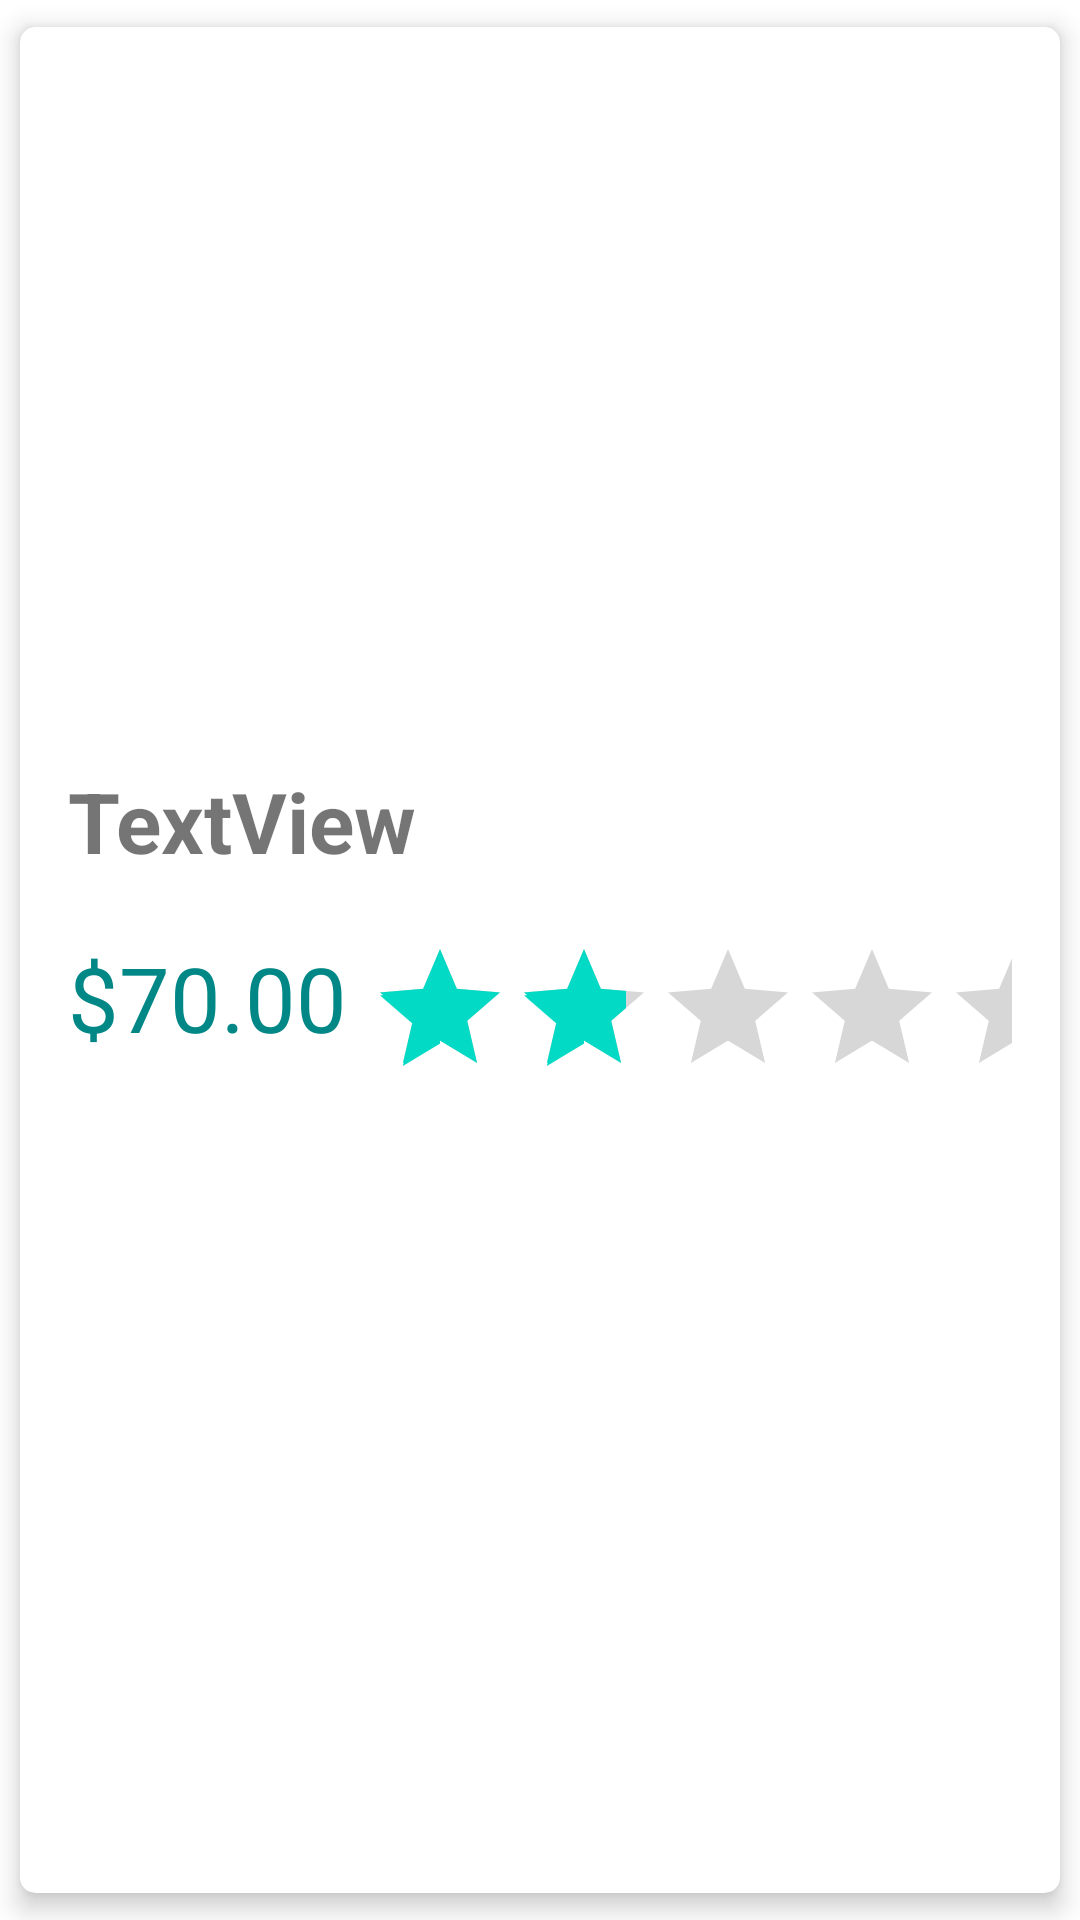

This screen was rendered from an Android layout file. Write that file and the resources it references.
<!-- AndroidManifest.xml: application theme Theme.MyRecycleV -->
<!-- res/layout/platillos.xml -->
<?xml version="1.0" encoding="utf-8"?>
<androidx.cardview.widget.CardView xmlns:android="http://schemas.android.com/apk/res/android"
    xmlns:app="http://schemas.android.com/apk/res-auto"
    android:layout_width="match_parent"
    android:layout_height="wrap_content"
    app:cardCornerRadius="5dp"
    app:cardElevation="5dp"
    app:cardUseCompatPadding="true"
    android:clickable="true"
    android:foreground="?attr/selectableItemBackground">


    <RelativeLayout
        android:layout_width="match_parent"
        android:layout_height="wrap_content"
        android:padding="16dp"
        >


        <ImageView
            android:id="@+id/imView"
            android:layout_width="match_parent"
            android:layout_height="230dp"
            app:srcCompat="@drawable/platillo01"
            />

        <TextView
            android:id="@+id/tvNombre"
            android:layout_width="match_parent"
            android:layout_height="wrap_content"
            android:text="TextView"
            android:textSize="28dp"
            android:textStyle="bold"
            android:layout_below="@id/imView"/>

        <TextView
            android:id="@+id/tvPrecio"
            android:layout_width="100dp"
            android:layout_height="47dp"
            android:layout_below="@id/tvNombre"
            android:layout_marginTop="20dp"
            android:layout_weight="1"
            android:text="$70.00"
            android:textColor="@color/teal_700"
            android:textSize="30sp" />


        <RatingBar
            android:id="@+id/ratingBar"
            android:layout_width="wrap_content"
            android:layout_height="45dp"
            android:layout_alignTop="@id/tvPrecio"
            android:layout_marginLeft="0dp"
            android:layout_toRightOf="@id/tvPrecio"
            android:layout_weight="0"
            android:numStars="5"
            android:rating="2" />

    </RelativeLayout>
</androidx.cardview.widget.CardView>
<!-- resources referenced by this layout -->
<resources>
  <style name="Theme.MyRecycleV" parent="Theme.MaterialComponents.DayNight.DarkActionBar">
          
          <item name="colorPrimary">@color/purple_500</item>
          <item name="colorPrimaryVariant">@color/purple_700</item>
          <item name="colorOnPrimary">@color/white</item>
          
          <item name="colorSecondary">@color/teal_200</item>
          <item name="colorSecondaryVariant">@color/teal_700</item>
          <item name="colorOnSecondary">@color/black</item>
          
          <item name="android:statusBarColor" tools:targetApi="l">?attr/colorPrimaryVariant</item>
          
      </style>
  <!-- not gathered from this repository: default colours our renderer supplied (Android Studio template values) -->
  <color name="purple_500">#FF6200EE</color>
  <color name="purple_700">#FF3700B3</color>
  <color name="teal_200">#FF03DAC5</color>
  <color name="teal_700">#FF018786</color>
  <color name="black">#FF000000</color>
  <color name="white">#FFFFFFFF</color>
</resources>
